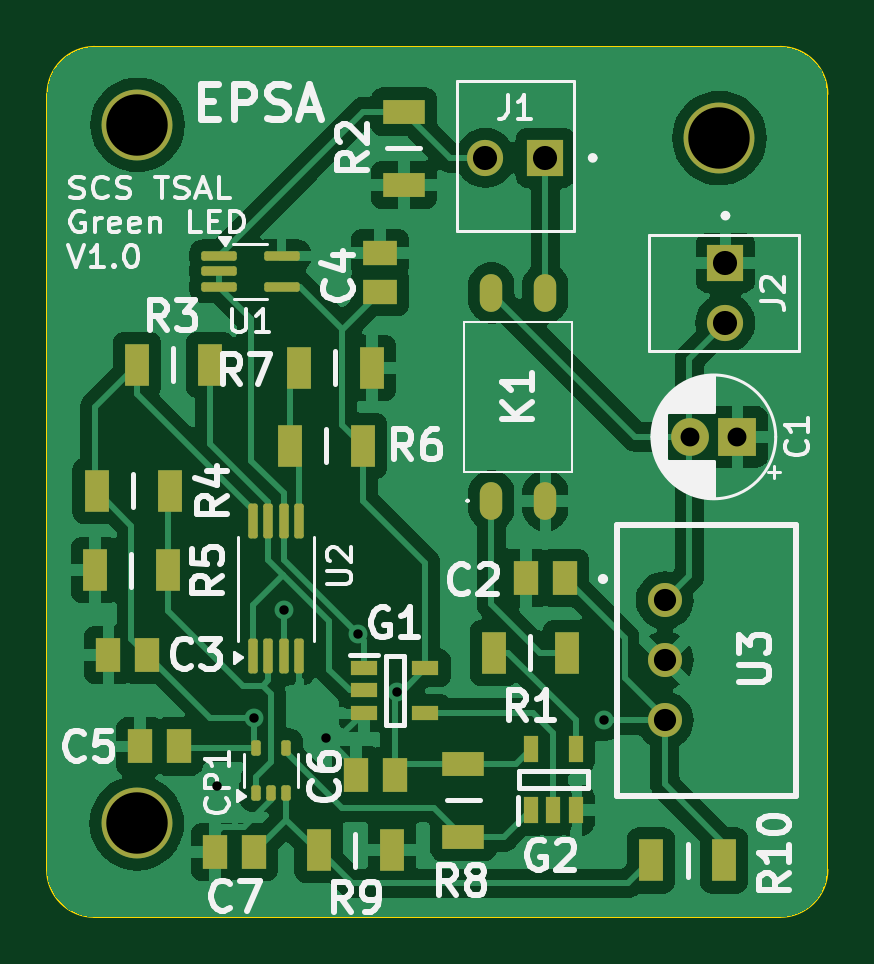
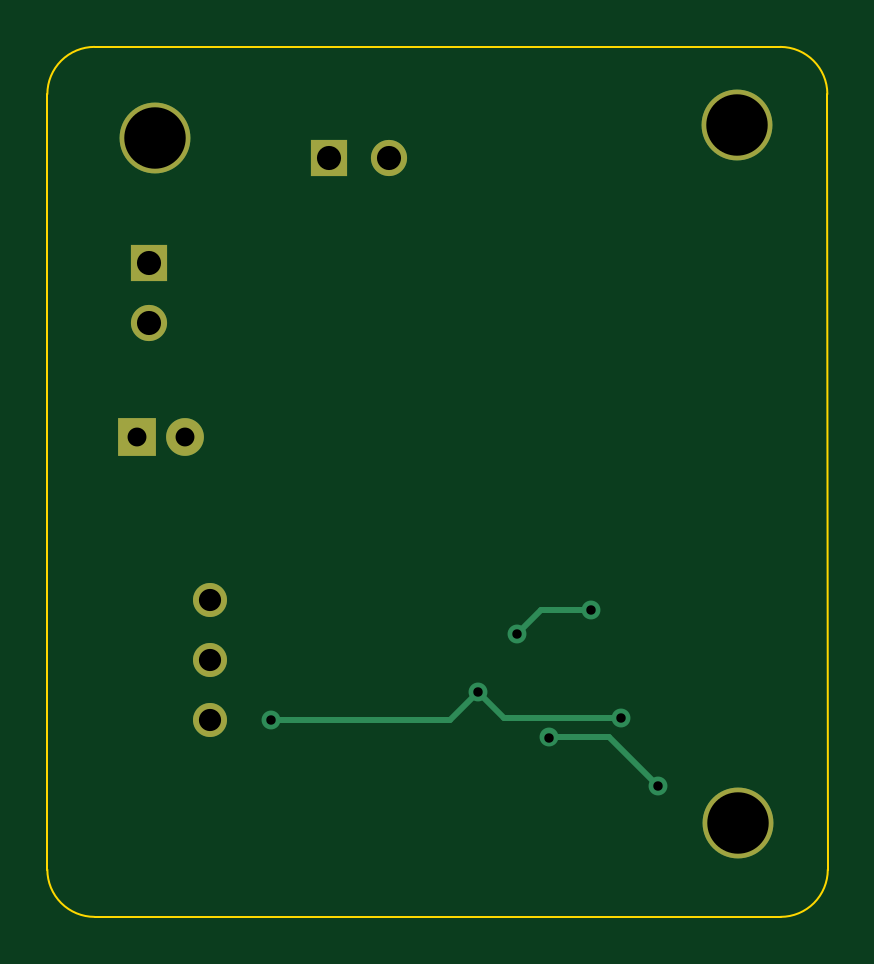
Circuit board: 11 layer files. Board 33.0 x 36.8 mm.
- bottom_copper: SCS TSAL Green LED-B_Cu.gbr (2294 bytes)
- bottom_mask: SCS TSAL Green LED-B_Mask.gbr (1044 bytes)
- paste: SCS TSAL Green LED-B_Paste.gbr (461 bytes)
- bottom_silk: SCS TSAL Green LED-B_Silkscreen.gbr (462 bytes)
- outline: SCS TSAL Green LED-Edge_Cuts.gbr (991 bytes)
- top_copper: SCS TSAL Green LED-F_Cu.gbr (78278 bytes)
- top_mask: SCS TSAL Green LED-F_Mask.gbr (4087 bytes)
- paste: SCS TSAL Green LED-F_Paste.gbr (3499 bytes)
- top_silk: SCS TSAL Green LED-F_Silkscreen.gbr (49353 bytes)
- drill: SCS TSAL Green LED-NPTH.drl (265 bytes)
- drill: SCS TSAL Green LED-PTH.drl (863 bytes)

=== bottom_copper: SCS TSAL Green LED-B_Cu.gbr ===
%TF.GenerationSoftware,KiCad,Pcbnew,8.0.0*%
%TF.CreationDate,2024-06-23T14:12:47+02:00*%
%TF.ProjectId,SCS TSAL Green LED,53435320-5453-4414-9c20-477265656e20,rev?*%
%TF.SameCoordinates,Original*%
%TF.FileFunction,Copper,L2,Bot*%
%TF.FilePolarity,Positive*%
%FSLAX46Y46*%
G04 Gerber Fmt 4.6, Leading zero omitted, Abs format (unit mm)*
G04 Created by KiCad (PCBNEW 8.0.0) date 2024-06-23 14:12:47*
%MOMM*%
%LPD*%
G01*
G04 APERTURE LIST*
%TA.AperFunction,ComponentPad*%
%ADD10R,1.530000X1.530000*%
%TD*%
%TA.AperFunction,ComponentPad*%
%ADD11C,1.530000*%
%TD*%
%TA.AperFunction,ComponentPad*%
%ADD12C,3.000000*%
%TD*%
%TA.AperFunction,ComponentPad*%
%ADD13C,1.440000*%
%TD*%
%TA.AperFunction,ComponentPad*%
%ADD14R,1.600000X1.600000*%
%TD*%
%TA.AperFunction,ComponentPad*%
%ADD15C,1.600000*%
%TD*%
%TA.AperFunction,ViaPad*%
%ADD16C,0.800000*%
%TD*%
%TA.AperFunction,Conductor*%
%ADD17C,0.250000*%
%TD*%
G04 APERTURE END LIST*
D10*
%TO.P,J2,1,1*%
%TO.N,GND*%
X99341478Y-57492361D03*
D11*
%TO.P,J2,2,2*%
%TO.N,+12V*%
X99341478Y-60032361D03*
%TD*%
D10*
%TO.P,J1,1,1*%
%TO.N,/LED_Power*%
X91721478Y-53047361D03*
D11*
%TO.P,J1,2,2*%
%TO.N,/Raw_LED_On*%
X89181478Y-53047361D03*
%TD*%
D12*
%TO.P,,1*%
%TO.N,N/C*%
X99087478Y-52209161D03*
%TD*%
D13*
%TO.P,U3,1,+VIN*%
%TO.N,+12V*%
X96769478Y-71777861D03*
%TO.P,U3,2,GND*%
%TO.N,GND*%
X96769478Y-74317861D03*
%TO.P,U3,3,+VOUT*%
%TO.N,+5V*%
X96769478Y-76857861D03*
%TD*%
D14*
%TO.P,C1,1*%
%TO.N,GND*%
X99849478Y-64858361D03*
D15*
%TO.P,C1,2*%
%TO.N,+12V*%
X97849478Y-64858361D03*
%TD*%
D12*
%TO.P,,1*%
%TO.N,N/C*%
X74449478Y-51650361D03*
%TD*%
%TO.P,,1*%
%TO.N,N/C*%
X74424078Y-81215961D03*
%TD*%
D16*
%TO.N,+5V*%
X94185278Y-76847161D03*
X85422278Y-75653361D03*
X79377078Y-76745561D03*
%TO.N,/LED_On*%
X80647078Y-72198961D03*
X83769376Y-73216863D03*
%TO.N,GND*%
X77827678Y-79641161D03*
X82425078Y-77583761D03*
%TD*%
D17*
%TO.N,+5V*%
X84330078Y-76745561D02*
X85422278Y-75653361D01*
X86616078Y-76847161D02*
X85422278Y-75653361D01*
X94185278Y-76847161D02*
X86616078Y-76847161D01*
X79377078Y-76745561D02*
X84330078Y-76745561D01*
%TO.N,/LED_On*%
X82751474Y-72198961D02*
X80647078Y-72198961D01*
X83769376Y-73216863D02*
X82751474Y-72198961D01*
%TO.N,GND*%
X79885078Y-77583761D02*
X77827678Y-79641161D01*
X82425078Y-77583761D02*
X79885078Y-77583761D01*
%TD*%
M02*

=== bottom_mask: SCS TSAL Green LED-B_Mask.gbr ===
%TF.GenerationSoftware,KiCad,Pcbnew,8.0.0*%
%TF.CreationDate,2024-06-23T14:12:47+02:00*%
%TF.ProjectId,SCS TSAL Green LED,53435320-5453-4414-9c20-477265656e20,rev?*%
%TF.SameCoordinates,Original*%
%TF.FileFunction,Soldermask,Bot*%
%TF.FilePolarity,Negative*%
%FSLAX46Y46*%
G04 Gerber Fmt 4.6, Leading zero omitted, Abs format (unit mm)*
G04 Created by KiCad (PCBNEW 8.0.0) date 2024-06-23 14:12:47*
%MOMM*%
%LPD*%
G01*
G04 APERTURE LIST*
%ADD10R,1.530000X1.530000*%
%ADD11C,1.530000*%
%ADD12C,3.000000*%
%ADD13C,1.440000*%
%ADD14R,1.600000X1.600000*%
%ADD15C,1.600000*%
G04 APERTURE END LIST*
D10*
%TO.C,J2*%
X99341478Y-57492361D03*
D11*
X99341478Y-60032361D03*
%TD*%
D10*
%TO.C,J1*%
X91721478Y-53047361D03*
D11*
X89181478Y-53047361D03*
%TD*%
D12*
%TO.C,*%
X99087478Y-52209161D03*
%TD*%
D13*
%TO.C,U3*%
X96769478Y-71777861D03*
X96769478Y-74317861D03*
X96769478Y-76857861D03*
%TD*%
D14*
%TO.C,C1*%
X99849478Y-64858361D03*
D15*
X97849478Y-64858361D03*
%TD*%
D12*
%TO.C,*%
X74449478Y-51650361D03*
%TD*%
%TO.C,*%
X74424078Y-81215961D03*
%TD*%
M02*

=== paste: SCS TSAL Green LED-B_Paste.gbr ===
%TF.GenerationSoftware,KiCad,Pcbnew,8.0.0*%
%TF.CreationDate,2024-06-23T14:12:47+02:00*%
%TF.ProjectId,SCS TSAL Green LED,53435320-5453-4414-9c20-477265656e20,rev?*%
%TF.SameCoordinates,Original*%
%TF.FileFunction,Paste,Bot*%
%TF.FilePolarity,Positive*%
%FSLAX46Y46*%
G04 Gerber Fmt 4.6, Leading zero omitted, Abs format (unit mm)*
G04 Created by KiCad (PCBNEW 8.0.0) date 2024-06-23 14:12:47*
%MOMM*%
%LPD*%
G01*
G04 APERTURE LIST*
G04 APERTURE END LIST*
M02*

=== bottom_silk: SCS TSAL Green LED-B_Silkscreen.gbr ===
%TF.GenerationSoftware,KiCad,Pcbnew,8.0.0*%
%TF.CreationDate,2024-06-23T14:12:47+02:00*%
%TF.ProjectId,SCS TSAL Green LED,53435320-5453-4414-9c20-477265656e20,rev?*%
%TF.SameCoordinates,Original*%
%TF.FileFunction,Legend,Bot*%
%TF.FilePolarity,Positive*%
%FSLAX46Y46*%
G04 Gerber Fmt 4.6, Leading zero omitted, Abs format (unit mm)*
G04 Created by KiCad (PCBNEW 8.0.0) date 2024-06-23 14:12:47*
%MOMM*%
%LPD*%
G01*
G04 APERTURE LIST*
G04 APERTURE END LIST*
M02*

=== outline: SCS TSAL Green LED-Edge_Cuts.gbr ===
%TF.GenerationSoftware,KiCad,Pcbnew,8.0.0*%
%TF.CreationDate,2024-06-23T14:12:47+02:00*%
%TF.ProjectId,SCS TSAL Green LED,53435320-5453-4414-9c20-477265656e20,rev?*%
%TF.SameCoordinates,Original*%
%TF.FileFunction,Profile,NP*%
%FSLAX46Y46*%
G04 Gerber Fmt 4.6, Leading zero omitted, Abs format (unit mm)*
G04 Created by KiCad (PCBNEW 8.0.0) date 2024-06-23 14:12:47*
%MOMM*%
%LPD*%
G01*
G04 APERTURE LIST*
%TA.AperFunction,Profile*%
%ADD10C,0.100000*%
%TD*%
G04 APERTURE END LIST*
D10*
X70620678Y-83178361D02*
X70639478Y-50348361D01*
X103659478Y-50348361D02*
X103659478Y-83178361D01*
X72639478Y-48348361D02*
X101659478Y-48348361D01*
X70639478Y-50348361D02*
G75*
G02*
X72639478Y-48348378I2000022J-39D01*
G01*
X101659478Y-85178361D02*
X72620678Y-85178361D01*
X103659478Y-83178361D02*
G75*
G02*
X101659478Y-85178378I-1999978J-39D01*
G01*
X101659478Y-48348361D02*
G75*
G02*
X103659439Y-50348361I22J-1999939D01*
G01*
X72620678Y-85178361D02*
G75*
G02*
X70620739Y-83178361I22J1999961D01*
G01*
M02*

=== top_copper: SCS TSAL Green LED-F_Cu.gbr (78278 bytes, source omitted) ===
=== top_mask: SCS TSAL Green LED-F_Mask.gbr ===
%TF.GenerationSoftware,KiCad,Pcbnew,8.0.0*%
%TF.CreationDate,2024-06-23T14:12:47+02:00*%
%TF.ProjectId,SCS TSAL Green LED,53435320-5453-4414-9c20-477265656e20,rev?*%
%TF.SameCoordinates,Original*%
%TF.FileFunction,Soldermask,Top*%
%TF.FilePolarity,Negative*%
%FSLAX46Y46*%
G04 Gerber Fmt 4.6, Leading zero omitted, Abs format (unit mm)*
G04 Created by KiCad (PCBNEW 8.0.0) date 2024-06-23 14:12:47*
%MOMM*%
%LPD*%
G01*
G04 APERTURE LIST*
G04 Aperture macros list*
%AMRoundRect*
0 Rectangle with rounded corners*
0 $1 Rounding radius*
0 $2 $3 $4 $5 $6 $7 $8 $9 X,Y pos of 4 corners*
0 Add a 4 corners polygon primitive as box body*
4,1,4,$2,$3,$4,$5,$6,$7,$8,$9,$2,$3,0*
0 Add four circle primitives for the rounded corners*
1,1,$1+$1,$2,$3*
1,1,$1+$1,$4,$5*
1,1,$1+$1,$6,$7*
1,1,$1+$1,$8,$9*
0 Add four rect primitives between the rounded corners*
20,1,$1+$1,$2,$3,$4,$5,0*
20,1,$1+$1,$4,$5,$6,$7,0*
20,1,$1+$1,$6,$7,$8,$9,0*
20,1,$1+$1,$8,$9,$2,$3,0*%
G04 Aperture macros list end*
%ADD10R,1.070000X1.470000*%
%ADD11RoundRect,0.100000X0.100000X-0.225000X0.100000X0.225000X-0.100000X0.225000X-0.100000X-0.225000X0*%
%ADD12RoundRect,0.100000X-0.650000X-0.100000X0.650000X-0.100000X0.650000X0.100000X-0.650000X0.100000X0*%
%ADD13R,1.530000X1.530000*%
%ADD14C,1.530000*%
%ADD15O,0.950000X1.600000*%
%ADD16C,3.000000*%
%ADD17C,1.440000*%
%ADD18R,1.470000X1.070000*%
%ADD19R,1.050000X1.800000*%
%ADD20R,1.600000X1.600000*%
%ADD21C,1.600000*%
%ADD22RoundRect,0.100000X0.100000X-0.637500X0.100000X0.637500X-0.100000X0.637500X-0.100000X-0.637500X0*%
%ADD23R,1.800000X1.050000*%
%ADD24R,0.600000X1.150000*%
%ADD25R,1.150000X0.600000*%
G04 APERTURE END LIST*
D10*
%TO.C,C2*%
X90901478Y-70827361D03*
X92541478Y-70827361D03*
%TD*%
%TO.C,C6*%
X83713278Y-79183961D03*
X85353278Y-79183961D03*
%TD*%
D11*
%TO.C,CP1*%
X79453278Y-79915561D03*
X80103278Y-79915561D03*
X80753278Y-79915561D03*
X80753278Y-78015561D03*
X79453278Y-78015561D03*
%TD*%
D12*
%TO.C,U1*%
X77894678Y-57197961D03*
X77894678Y-57847961D03*
X77894678Y-58497961D03*
X80554678Y-58497961D03*
X80554678Y-57197961D03*
%TD*%
D13*
%TO.C,J2*%
X99341478Y-57492361D03*
D14*
X99341478Y-60032361D03*
%TD*%
D15*
%TO.C,K1*%
X89435478Y-67562361D03*
X91721478Y-67562361D03*
X91721478Y-58762361D03*
X89435478Y-58762361D03*
%TD*%
D13*
%TO.C,J1*%
X91721478Y-53047361D03*
D14*
X89181478Y-53047361D03*
%TD*%
D16*
%TO.C,*%
X99087478Y-52209161D03*
%TD*%
D17*
%TO.C,U3*%
X96769478Y-71777861D03*
X96769478Y-74317861D03*
X96769478Y-76857861D03*
%TD*%
D18*
%TO.C,C4*%
X84711078Y-57078761D03*
X84711078Y-58718761D03*
%TD*%
D19*
%TO.C,R3*%
X74423478Y-61810361D03*
X77523478Y-61810361D03*
%TD*%
%TO.C,R9*%
X82119678Y-82358961D03*
X85219678Y-82358961D03*
%TD*%
%TO.C,R4*%
X75821678Y-67144361D03*
X72721678Y-67144361D03*
%TD*%
%TO.C,R10*%
X99291278Y-82790761D03*
X96191278Y-82790761D03*
%TD*%
%TO.C,R5*%
X72645478Y-70497161D03*
X75745478Y-70497161D03*
%TD*%
D20*
%TO.C,C1*%
X99849478Y-64858361D03*
D21*
X97849478Y-64858361D03*
%TD*%
D22*
%TO.C,U2*%
X79341478Y-74147461D03*
X79991478Y-74147461D03*
X80641478Y-74147461D03*
X81291478Y-74147461D03*
X81291478Y-68422461D03*
X80641478Y-68422461D03*
X79991478Y-68422461D03*
X79341478Y-68422461D03*
%TD*%
D16*
%TO.C,*%
X74449478Y-51650361D03*
%TD*%
D19*
%TO.C,R7*%
X84381478Y-61937361D03*
X81281478Y-61937361D03*
%TD*%
%TO.C,R6*%
X80900478Y-65239361D03*
X84000478Y-65239361D03*
%TD*%
D23*
%TO.C,R2*%
X85727078Y-51090961D03*
X85727078Y-54190961D03*
%TD*%
%TO.C,R8*%
X88241678Y-78700761D03*
X88241678Y-81800761D03*
%TD*%
D10*
%TO.C,C3*%
X73223078Y-74078561D03*
X74863078Y-74078561D03*
%TD*%
%TO.C,C5*%
X74569278Y-77964761D03*
X76209278Y-77964761D03*
%TD*%
D19*
%TO.C,R1*%
X92636478Y-74002361D03*
X89536478Y-74002361D03*
%TD*%
D10*
%TO.C,C7*%
X77744278Y-82435161D03*
X79384278Y-82435161D03*
%TD*%
D24*
%TO.C,G2*%
X91101678Y-80661761D03*
X92051678Y-80661761D03*
X93001678Y-80661761D03*
X93001678Y-78061761D03*
X91101678Y-78061761D03*
%TD*%
D16*
%TO.C,*%
X74424078Y-81215961D03*
%TD*%
D25*
%TO.C,G1*%
X84041478Y-74642361D03*
X84041478Y-75592361D03*
X84041478Y-76542361D03*
X86641478Y-76542361D03*
X86641478Y-74642361D03*
%TD*%
M02*

=== paste: SCS TSAL Green LED-F_Paste.gbr ===
%TF.GenerationSoftware,KiCad,Pcbnew,8.0.0*%
%TF.CreationDate,2024-06-23T14:12:47+02:00*%
%TF.ProjectId,SCS TSAL Green LED,53435320-5453-4414-9c20-477265656e20,rev?*%
%TF.SameCoordinates,Original*%
%TF.FileFunction,Paste,Top*%
%TF.FilePolarity,Positive*%
%FSLAX46Y46*%
G04 Gerber Fmt 4.6, Leading zero omitted, Abs format (unit mm)*
G04 Created by KiCad (PCBNEW 8.0.0) date 2024-06-23 14:12:47*
%MOMM*%
%LPD*%
G01*
G04 APERTURE LIST*
G04 Aperture macros list*
%AMRoundRect*
0 Rectangle with rounded corners*
0 $1 Rounding radius*
0 $2 $3 $4 $5 $6 $7 $8 $9 X,Y pos of 4 corners*
0 Add a 4 corners polygon primitive as box body*
4,1,4,$2,$3,$4,$5,$6,$7,$8,$9,$2,$3,0*
0 Add four circle primitives for the rounded corners*
1,1,$1+$1,$2,$3*
1,1,$1+$1,$4,$5*
1,1,$1+$1,$6,$7*
1,1,$1+$1,$8,$9*
0 Add four rect primitives between the rounded corners*
20,1,$1+$1,$2,$3,$4,$5,0*
20,1,$1+$1,$4,$5,$6,$7,0*
20,1,$1+$1,$6,$7,$8,$9,0*
20,1,$1+$1,$8,$9,$2,$3,0*%
G04 Aperture macros list end*
%ADD10R,1.070000X1.470000*%
%ADD11RoundRect,0.100000X0.100000X-0.225000X0.100000X0.225000X-0.100000X0.225000X-0.100000X-0.225000X0*%
%ADD12RoundRect,0.100000X-0.650000X-0.100000X0.650000X-0.100000X0.650000X0.100000X-0.650000X0.100000X0*%
%ADD13O,0.950000X1.600000*%
%ADD14R,1.470000X1.070000*%
%ADD15R,1.050000X1.800000*%
%ADD16RoundRect,0.100000X0.100000X-0.637500X0.100000X0.637500X-0.100000X0.637500X-0.100000X-0.637500X0*%
%ADD17R,1.800000X1.050000*%
%ADD18R,0.600000X1.150000*%
%ADD19R,1.150000X0.600000*%
G04 APERTURE END LIST*
D10*
%TO.C,C2*%
X90901478Y-70827361D03*
X92541478Y-70827361D03*
%TD*%
%TO.C,C6*%
X83713278Y-79183961D03*
X85353278Y-79183961D03*
%TD*%
D11*
%TO.C,CP1*%
X79453278Y-79915561D03*
X80103278Y-79915561D03*
X80753278Y-79915561D03*
X80753278Y-78015561D03*
X79453278Y-78015561D03*
%TD*%
D12*
%TO.C,U1*%
X77894678Y-57197961D03*
X77894678Y-57847961D03*
X77894678Y-58497961D03*
X80554678Y-58497961D03*
X80554678Y-57197961D03*
%TD*%
D13*
%TO.C,K1*%
X89435478Y-67562361D03*
X91721478Y-67562361D03*
X91721478Y-58762361D03*
X89435478Y-58762361D03*
%TD*%
D14*
%TO.C,C4*%
X84711078Y-57078761D03*
X84711078Y-58718761D03*
%TD*%
D15*
%TO.C,R3*%
X74423478Y-61810361D03*
X77523478Y-61810361D03*
%TD*%
%TO.C,R9*%
X82119678Y-82358961D03*
X85219678Y-82358961D03*
%TD*%
%TO.C,R4*%
X75821678Y-67144361D03*
X72721678Y-67144361D03*
%TD*%
%TO.C,R10*%
X99291278Y-82790761D03*
X96191278Y-82790761D03*
%TD*%
%TO.C,R5*%
X72645478Y-70497161D03*
X75745478Y-70497161D03*
%TD*%
D16*
%TO.C,U2*%
X79341478Y-74147461D03*
X79991478Y-74147461D03*
X80641478Y-74147461D03*
X81291478Y-74147461D03*
X81291478Y-68422461D03*
X80641478Y-68422461D03*
X79991478Y-68422461D03*
X79341478Y-68422461D03*
%TD*%
D15*
%TO.C,R7*%
X84381478Y-61937361D03*
X81281478Y-61937361D03*
%TD*%
%TO.C,R6*%
X80900478Y-65239361D03*
X84000478Y-65239361D03*
%TD*%
D17*
%TO.C,R2*%
X85727078Y-51090961D03*
X85727078Y-54190961D03*
%TD*%
%TO.C,R8*%
X88241678Y-78700761D03*
X88241678Y-81800761D03*
%TD*%
D10*
%TO.C,C3*%
X73223078Y-74078561D03*
X74863078Y-74078561D03*
%TD*%
%TO.C,C5*%
X74569278Y-77964761D03*
X76209278Y-77964761D03*
%TD*%
D15*
%TO.C,R1*%
X92636478Y-74002361D03*
X89536478Y-74002361D03*
%TD*%
D10*
%TO.C,C7*%
X77744278Y-82435161D03*
X79384278Y-82435161D03*
%TD*%
D18*
%TO.C,G2*%
X91101678Y-80661761D03*
X92051678Y-80661761D03*
X93001678Y-80661761D03*
X93001678Y-78061761D03*
X91101678Y-78061761D03*
%TD*%
D19*
%TO.C,G1*%
X84041478Y-74642361D03*
X84041478Y-75592361D03*
X84041478Y-76542361D03*
X86641478Y-76542361D03*
X86641478Y-74642361D03*
%TD*%
M02*

=== top_silk: SCS TSAL Green LED-F_Silkscreen.gbr (49353 bytes, source omitted) ===
=== drill: SCS TSAL Green LED-NPTH.drl ===
M48
; DRILL file {KiCad 8.0.0} date 2024-06-23T14:12:51+0200
; FORMAT={-:-/ absolute / inch / decimal}
; #@! TF.CreationDate,2024-06-23T14:12:51+02:00
; #@! TF.GenerationSoftware,Kicad,Pcbnew,8.0.0
; #@! TF.FileFunction,NonPlated,1,2,NPTH
FMAT,2
INCH
%
G90
G05
M30

=== drill: SCS TSAL Green LED-PTH.drl ===
M48
; DRILL file {KiCad 8.0.0} date 2024-06-23T14:12:51+0200
; FORMAT={-:-/ absolute / inch / decimal}
; #@! TF.CreationDate,2024-06-23T14:12:51+02:00
; #@! TF.GenerationSoftware,Kicad,Pcbnew,8.0.0
; #@! TF.FileFunction,Plated,1,2,PTH
FMAT,2
INCH
; #@! TA.AperFunction,Plated,PTH,ViaDrill
T1C0.0157
; #@! TA.AperFunction,Plated,PTH,ComponentDrill
T2C0.0315
; #@! TA.AperFunction,Plated,PTH,ComponentDrill
T3C0.0370
; #@! TA.AperFunction,Plated,PTH,ComponentDrill
T4C0.0402
; #@! TA.AperFunction,Plated,PTH,ComponentDrill
T5C0.1024
%
G90
G05
T1
X3.0641Y-3.1355
X3.1251Y-3.0215
X3.1751Y-2.8425
X3.2451Y-3.0545
X3.298Y-2.8826
X3.3631Y-2.9785
X3.7081Y-3.0255
T2
X3.8523Y-2.5535
X3.9311Y-2.5535
T3
X3.8098Y-2.8259
X3.8098Y-2.9259
X3.8098Y-3.0259
T4
X3.5111Y-2.0885
X3.6111Y-2.0885
X3.9111Y-2.2635
X3.9111Y-2.3635
T5
X2.9301Y-3.1975
X2.9311Y-2.0335
X3.9011Y-2.0555
M30

